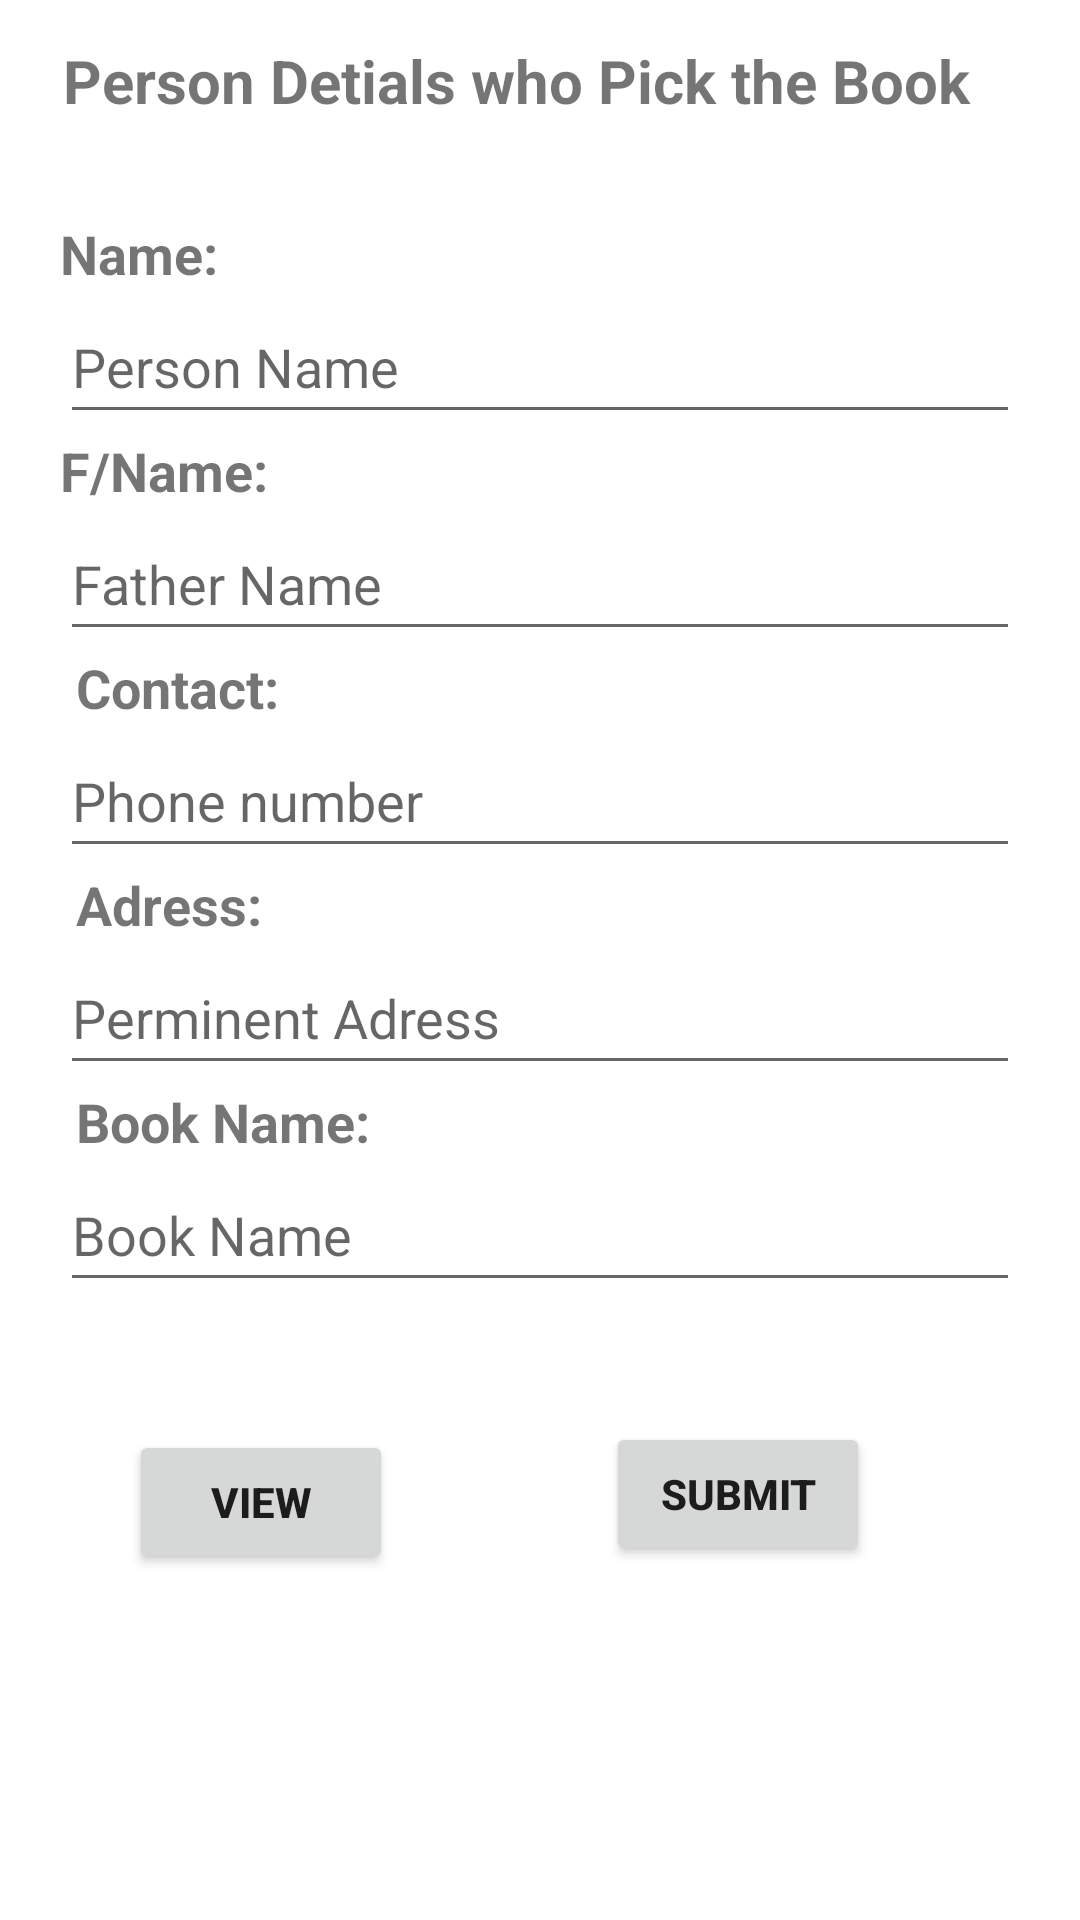

Produce the Android XML layout that renders to this screen, including the resource entries it uses.
<!-- AndroidManifest.xml: application theme Theme.AlB_Library -->
<!-- res/layout/activity_pickby.xml -->
<?xml version="1.0" encoding="utf-8"?>
<androidx.constraintlayout.widget.ConstraintLayout xmlns:android="http://schemas.android.com/apk/res/android"
    xmlns:app="http://schemas.android.com/apk/res-auto"
    xmlns:tools="http://schemas.android.com/tools"
    android:layout_width="match_parent"
    android:layout_height="match_parent"
    tools:context=".activity.Pickby">

    <TextView
        android:id="@+id/textView10"
        android:layout_width="match_parent"
        android:layout_height="wrap_content"
        android:layout_marginEnd="16dp"
        android:gravity="center"
        android:text="Person Detials who Pick the Book"
        android:textSize="20dp"
        android:textStyle="bold"
        app:layout_constraintBottom_toBottomOf="parent"
        app:layout_constraintEnd_toEndOf="parent"
        app:layout_constraintTop_toTopOf="parent"
        app:layout_constraintVertical_bias="0.022" />

    <TextView
        android:id="@+id/textView11"
        android:layout_width="wrap_content"
        android:layout_height="wrap_content"
        android:layout_marginTop="32dp"
        android:text="Name: "
        android:textSize="18dp"
        android:layout_marginStart="20dp"
         android:textStyle="bold"
        app:layout_constraintEnd_toEndOf="parent"
        app:layout_constraintHorizontal_bias="0.0"
        app:layout_constraintStart_toStartOf="parent"
        app:layout_constraintTop_toBottomOf="@+id/textView10" />

    <EditText
        android:id="@+id/editpname"
        android:layout_width="match_parent"
        android:layout_height="wrap_content"
        android:hint="Person Name"
         android:minHeight="48dp"
        android:layout_marginStart="20dp"
        android:layout_marginEnd="20dp"
        app:layout_constraintEnd_toEndOf="parent"
        app:layout_constraintHorizontal_bias="0.0"
        app:layout_constraintStart_toStartOf="parent"
        app:layout_constraintTop_toBottomOf="@+id/textView11" />

    <TextView
        android:id="@+id/textView5"
        android:layout_width="wrap_content"
        android:layout_height="wrap_content"
         android:text="F/Name: "
        android:textSize="18dp"
        android:layout_marginStart="20dp"
          android:textStyle="bold"
        app:layout_constraintEnd_toEndOf="parent"
        app:layout_constraintHorizontal_bias="0.0"
        app:layout_constraintStart_toStartOf="parent"
        app:layout_constraintTop_toBottomOf="@+id/editpname" />

    <EditText
        android:id="@+id/editfname"
        android:layout_width="match_parent"
        android:layout_height="wrap_content"
        android:hint="Father Name"
        android:minHeight="48dp"
        android:layout_marginStart="20dp"
        android:layout_marginEnd="20dp"
        app:layout_constraintEnd_toEndOf="parent"
        app:layout_constraintHorizontal_bias="0.0"
        app:layout_constraintStart_toStartOf="parent"
        app:layout_constraintTop_toBottomOf="@+id/textView5" />

    <TextView
        android:id="@+id/textView12"
        android:layout_width="wrap_content"
        android:layout_height="wrap_content"
        android:layout_marginStart="20dp"
         android:text="Contact: "
        android:textSize="18dp"
        android:textStyle="bold"
        app:layout_constraintEnd_toEndOf="parent"
        app:layout_constraintHorizontal_bias="0.02"
        app:layout_constraintStart_toStartOf="parent"
        app:layout_constraintTop_toBottomOf="@+id/editfname" />

    <EditText
        android:id="@+id/editphone"
        android:layout_width="match_parent"
        android:layout_height="wrap_content"
        android:hint="Phone number"
        android:minHeight="48dp"
        android:layout_marginStart="20dp"
        android:layout_marginEnd="20dp"
         app:layout_constraintEnd_toEndOf="parent"
        app:layout_constraintHorizontal_bias="0.0"
        app:layout_constraintStart_toStartOf="parent"
        app:layout_constraintTop_toBottomOf="@+id/textView12" />

    <TextView
        android:id="@+id/textView13"
        android:layout_width="wrap_content"
        android:layout_height="wrap_content"
         android:text="Adress: "
        android:layout_marginStart="20dp"
          android:textSize="18dp"
        android:textStyle="bold"
        app:layout_constraintEnd_toEndOf="parent"
        app:layout_constraintHorizontal_bias="0.02"
        app:layout_constraintStart_toStartOf="parent"
        app:layout_constraintTop_toBottomOf="@+id/editphone" />

    <EditText
        android:id="@+id/editadr"
        android:layout_width="match_parent"
        android:layout_height="wrap_content"
        android:hint="Perminent Adress"
        android:minHeight="48dp"
        android:layout_marginStart="20dp"
        android:layout_marginEnd="20dp"
        app:layout_constraintEnd_toEndOf="parent"
        app:layout_constraintHorizontal_bias="0.0"
        app:layout_constraintStart_toStartOf="parent"
        app:layout_constraintTop_toBottomOf="@+id/textView13" />

    <TextView
        android:id="@+id/textView14"
        android:layout_width="wrap_content"
        android:layout_height="wrap_content"
         android:text="Book Name: "
        android:textSize="18dp"
        android:layout_marginStart="20dp"
          android:textStyle="bold"
        app:layout_constraintEnd_toEndOf="parent"
        app:layout_constraintHorizontal_bias="0.022"
        app:layout_constraintStart_toStartOf="parent"
        app:layout_constraintTop_toBottomOf="@+id/editadr" />

    <EditText
        android:id="@+id/editbname"
        android:layout_width="match_parent"
        android:layout_height="wrap_content"
        android:hint="Book Name"
        android:layout_marginStart="20dp"
        android:layout_marginEnd="20dp"
         android:minHeight="48dp"
        app:layout_constraintEnd_toEndOf="parent"
        app:layout_constraintHorizontal_bias="0.0"
        app:layout_constraintStart_toStartOf="parent"
        app:layout_constraintTop_toBottomOf="@+id/textView14" />


    <androidx.appcompat.widget.AppCompatButton
        android:id="@+id/submitdata"
        android:layout_width="wrap_content"
        android:layout_height="wrap_content"
         android:text="Submit"
        android:textStyle="bold"
        app:layout_constraintBottom_toBottomOf="parent"
        app:layout_constraintEnd_toEndOf="parent"
        app:layout_constraintHorizontal_bias="0.743"
        app:layout_constraintStart_toStartOf="parent"
        app:layout_constraintTop_toBottomOf="@+id/editbname"
        app:layout_constraintVertical_bias="0.254" />

    <androidx.appcompat.widget.AppCompatButton
        android:id="@+id/view"
        android:layout_width="wrap_content"
        android:layout_height="wrap_content"
        android:layout_marginTop="12dp"
        android:onClick="onview"
        android:text="view"
        android:textStyle="bold"
        app:layout_constraintBottom_toBottomOf="parent"
        app:layout_constraintEnd_toStartOf="@+id/submitdata"
        app:layout_constraintHorizontal_bias="0.376"
        app:layout_constraintStart_toStartOf="parent"
        app:layout_constraintTop_toBottomOf="@+id/editbname"
        app:layout_constraintVertical_bias="0.21" />

    <androidx.appcompat.widget.AppCompatButton
        android:id="@+id/editdata"
        android:layout_width="wrap_content"
        android:layout_height="wrap_content"
        android:layout_marginTop="12dp"
         android:text="Edit"
        android:visibility="gone"
        android:textStyle="bold"
        app:layout_constraintBottom_toBottomOf="parent"
        app:layout_constraintEnd_toStartOf="@+id/submitdata"
        app:layout_constraintHorizontal_bias="0.376"
        app:layout_constraintStart_toStartOf="parent"
        app:layout_constraintTop_toBottomOf="@+id/editbname"
        app:layout_constraintVertical_bias="0.21" />
</androidx.constraintlayout.widget.ConstraintLayout>
<!-- resources referenced by this layout -->
<resources>
  <style name="Theme.AlB_Library" parent="Theme.MaterialComponents.DayNight.DarkActionBar">
          
          <item name="colorPrimary">@color/purple_500</item>
          <item name="colorPrimaryVariant">@color/purple_700</item>
          <item name="colorOnPrimary">@color/white</item>
          
          <item name="colorSecondary">@color/teal_200</item>
          <item name="colorSecondaryVariant">@color/teal_700</item>
          <item name="colorOnSecondary">@color/black</item>
          
          <item name="android:statusBarColor" tools:targetApi="l">?attr/colorPrimaryVariant</item>
          
      </style>
  <!-- not gathered from this repository: default colours our renderer supplied (Android Studio template values) -->
  <color name="purple_500">#FF6200EE</color>
  <color name="purple_700">#FF3700B3</color>
  <color name="teal_200">#FF03DAC5</color>
  <color name="teal_700">#FF018786</color>
  <color name="black">#FF000000</color>
  <color name="white">#FFFFFFFF</color>
</resources>
